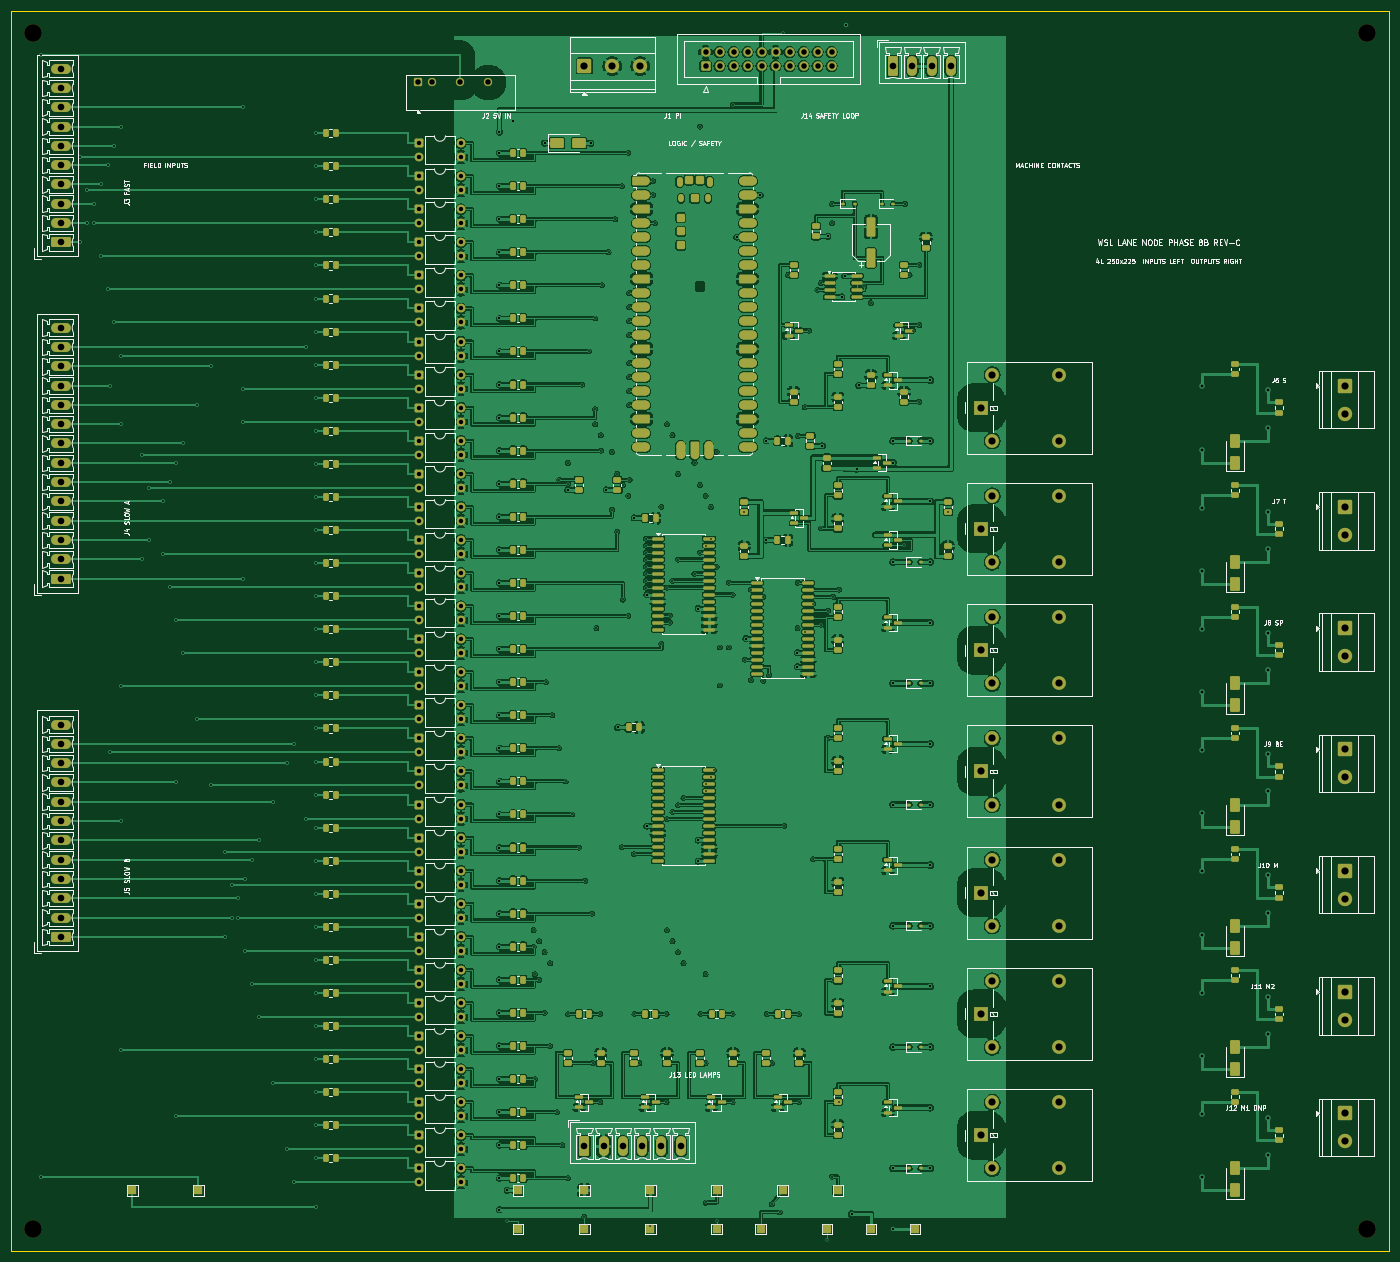
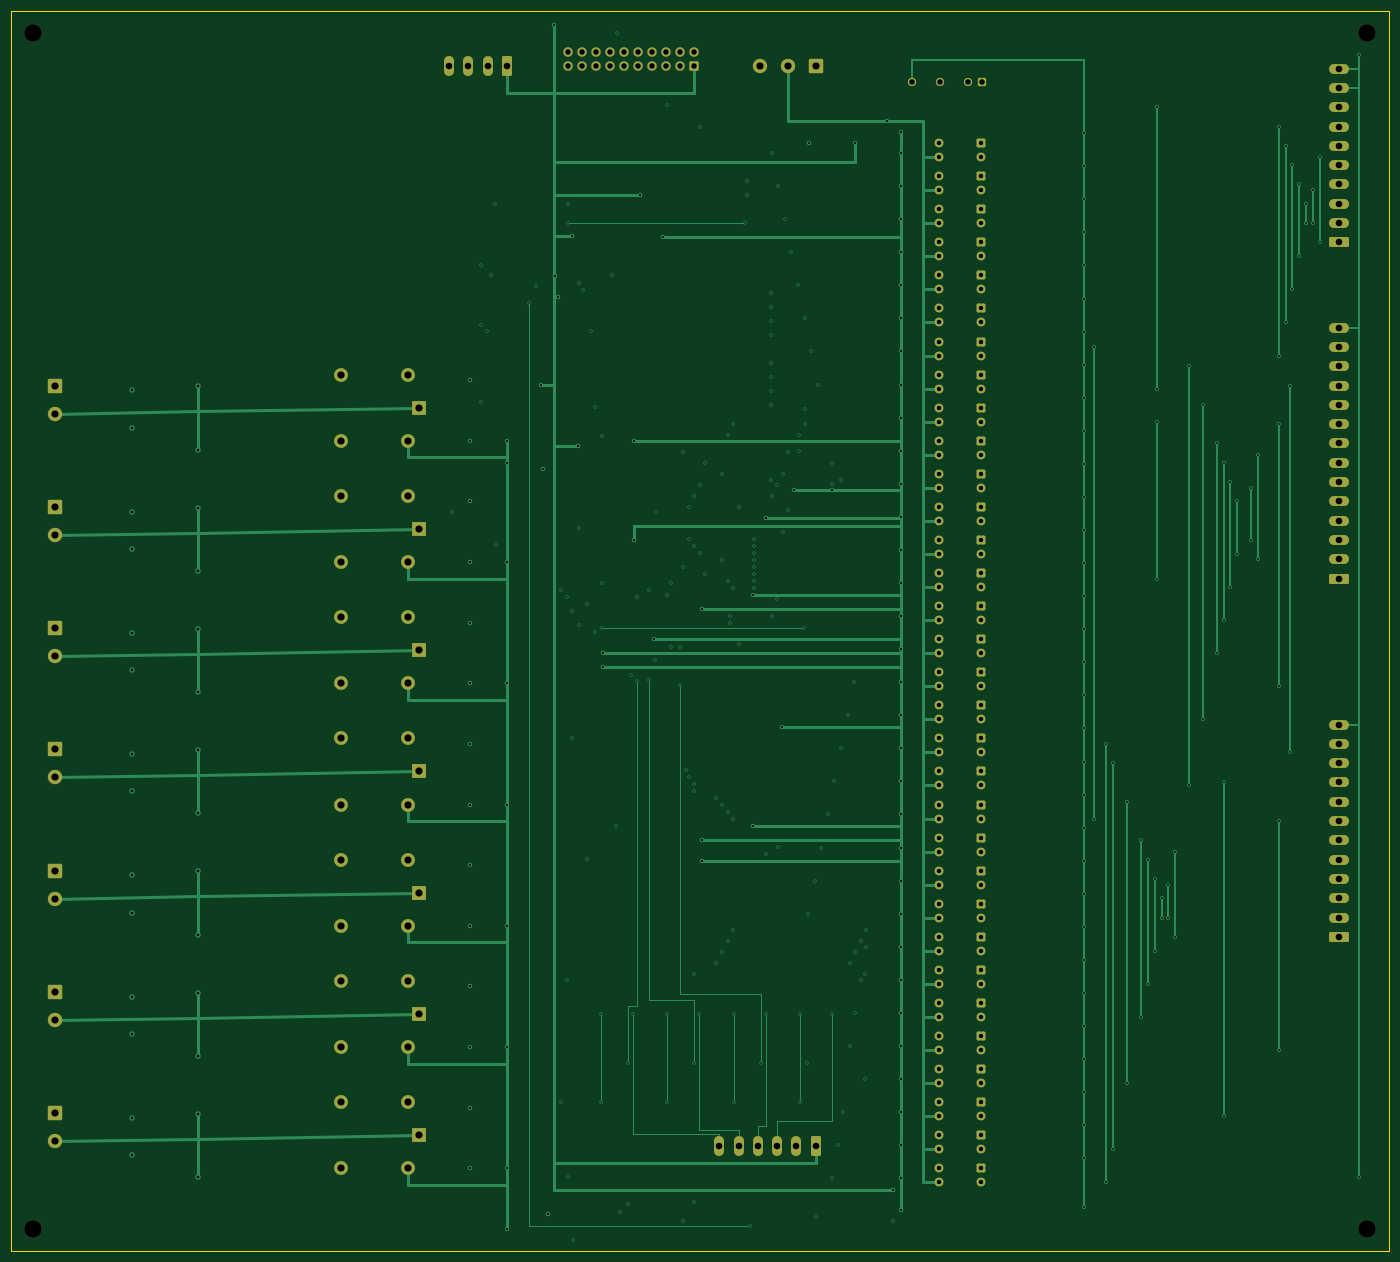
Circuit board: 11 layer files. Board 250.0 x 225.0 mm.
- bottom_copper: wsl-phase8b.routed-manual-B_Cu.gbl (41338 bytes)
- bottom_mask: wsl-phase8b.routed-manual-B_Mask.gbs (9803 bytes)
- paste: wsl-phase8b.routed-manual-B_Paste.gbp (470 bytes)
- bottom_silk: wsl-phase8b.routed-manual-B_Silkscreen.gbo (9813 bytes)
- outline: wsl-phase8b.routed-manual-Edge_Cuts.gm1 (640 bytes)
- top_copper: wsl-phase8b.routed-manual-F_Cu.gtl (1059810 bytes)
- top_mask: wsl-phase8b.routed-manual-F_Mask.gts (30123 bytes)
- paste: wsl-phase8b.routed-manual-F_Paste.gtp (17934 bytes)
- top_silk: wsl-phase8b.routed-manual-F_Silkscreen.gto (189415 bytes)
- drill: wsl-phase8b.routed-manual-NPTH.drl (376 bytes)
- drill: wsl-phase8b.routed-manual-PTH.drl (9392 bytes)

=== bottom_copper: wsl-phase8b.routed-manual-B_Cu.gbl (41338 bytes, source omitted) ===
=== bottom_mask: wsl-phase8b.routed-manual-B_Mask.gbs (9803 bytes, source omitted) ===
=== paste: wsl-phase8b.routed-manual-B_Paste.gbp ===
%TF.GenerationSoftware,KiCad,Pcbnew,10.0.2*%
%TF.CreationDate,2026-06-26T17:31:50-07:00*%
%TF.ProjectId,wsl-phase8b.routed-manual,77736c2d-7068-4617-9365-38622e726f75,rev?*%
%TF.SameCoordinates,Original*%
%TF.FileFunction,Paste,Bot*%
%TF.FilePolarity,Positive*%
%FSLAX46Y46*%
G04 Gerber Fmt 4.6, Leading zero omitted, Abs format (unit mm)*
G04 Created by KiCad (PCBNEW 10.0.2) date 2026-06-26 17:31:50*
%MOMM*%
%LPD*%
G01*
G04 APERTURE LIST*
G04 APERTURE END LIST*
M02*

=== bottom_silk: wsl-phase8b.routed-manual-B_Silkscreen.gbo (9813 bytes, source omitted) ===
=== outline: wsl-phase8b.routed-manual-Edge_Cuts.gm1 ===
%TF.GenerationSoftware,KiCad,Pcbnew,10.0.2*%
%TF.CreationDate,2026-06-26T17:31:50-07:00*%
%TF.ProjectId,wsl-phase8b.routed-manual,77736c2d-7068-4617-9365-38622e726f75,rev?*%
%TF.SameCoordinates,Original*%
%TF.FileFunction,Profile,NP*%
%FSLAX46Y46*%
G04 Gerber Fmt 4.6, Leading zero omitted, Abs format (unit mm)*
G04 Created by KiCad (PCBNEW 10.0.2) date 2026-06-26 17:31:50*
%MOMM*%
%LPD*%
G01*
G04 APERTURE LIST*
%TA.AperFunction,Profile*%
%ADD10C,0.150000*%
%TD*%
G04 APERTURE END LIST*
D10*
X0Y0D02*
X250000000Y0D01*
X0Y-225000000D02*
X0Y0D01*
X250000000Y0D02*
X250000000Y-225000000D01*
X250000000Y-225000000D02*
X0Y-225000000D01*
M02*

=== top_copper: wsl-phase8b.routed-manual-F_Cu.gtl (1059810 bytes, source omitted) ===
=== top_mask: wsl-phase8b.routed-manual-F_Mask.gts (30123 bytes, source omitted) ===
=== paste: wsl-phase8b.routed-manual-F_Paste.gtp (17934 bytes, source omitted) ===
=== top_silk: wsl-phase8b.routed-manual-F_Silkscreen.gto (189415 bytes, source omitted) ===
=== drill: wsl-phase8b.routed-manual-NPTH.drl ===
M48
; DRILL file KiCad 10.0.2 date 2026-06-26T17:31:51
; FORMAT={-:-/ absolute / metric / decimal}
; #@! TF.CreationDate,2026-06-26T17:31:51-07:00
; #@! TF.GenerationSoftware,Kicad,Pcbnew,10.0.2
; #@! TF.FileFunction,NonPlated,1,4,NPTH
FMAT,2
METRIC
; #@! TA.AperFunction,NonPlated,NPTH,ComponentDrill
T1C3.200
%
G90
G05
T1
X4.0Y-4.0
X4.0Y-221.0
X246.0Y-4.0
X246.0Y-221.0
M30

=== drill: wsl-phase8b.routed-manual-PTH.drl (9392 bytes, source omitted) ===
